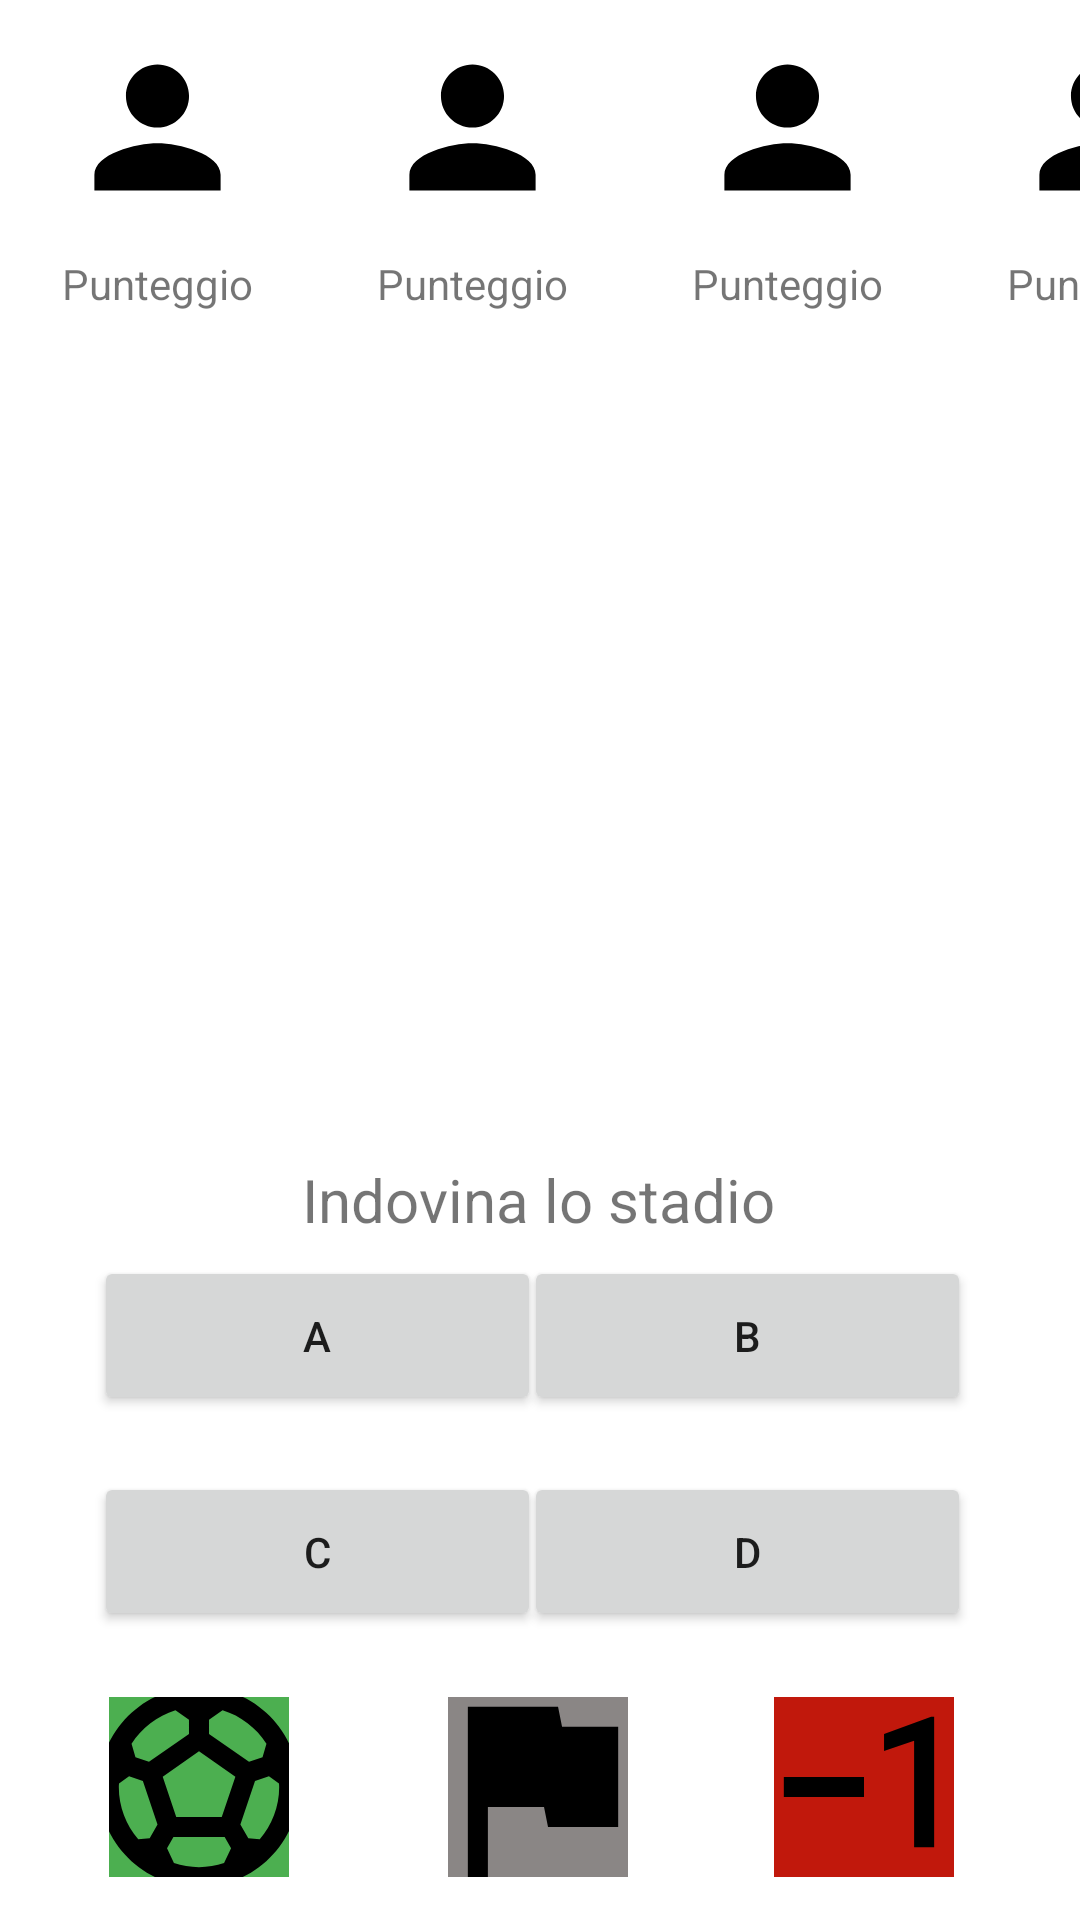

Reconstruct the res/layout file that produces this screen, plus the resources it refers to.
<!-- AndroidManifest.xml: application theme Theme.CalcioConLaF -->
<!-- res/layout/activity_prova_api.xml -->
<?xml version="1.0" encoding="utf-8"?>
<androidx.constraintlayout.widget.ConstraintLayout xmlns:android="http://schemas.android.com/apk/res/android"
    xmlns:app="http://schemas.android.com/apk/res-auto"
    xmlns:tools="http://schemas.android.com/tools"
    android:layout_width="match_parent"
    android:layout_height="match_parent"
    android:background="#00B4F403"
    android:backgroundTint="#002196F3"
    tools:context=".QuizStadium">

    <Button
        android:id="@+id/btn1"
        android:layout_width="149dp"
        android:layout_height="53dp"
        android:text="A"
        app:layout_constraintBottom_toBottomOf="parent"
        app:layout_constraintEnd_toEndOf="parent"
        app:layout_constraintHorizontal_bias="0.148"
        app:layout_constraintStart_toStartOf="parent"
        app:layout_constraintTop_toTopOf="parent"
        app:layout_constraintVertical_bias="0.713" />

    <Button
        android:id="@+id/btn4"
        android:layout_width="149dp"
        android:layout_height="53dp"
        android:text="D"
        app:layout_constraintBottom_toBottomOf="parent"
        app:layout_constraintEnd_toEndOf="parent"
        app:layout_constraintHorizontal_bias="0.828"
        app:layout_constraintStart_toStartOf="parent"
        app:layout_constraintTop_toTopOf="parent"
        app:layout_constraintVertical_bias="0.836" />

    <Button
        android:id="@+id/btn2"
        android:layout_width="149dp"
        android:layout_height="53dp"
        android:text="B"
        app:layout_constraintBottom_toBottomOf="parent"
        app:layout_constraintEnd_toEndOf="parent"
        app:layout_constraintHorizontal_bias="0.828"
        app:layout_constraintStart_toStartOf="parent"
        app:layout_constraintTop_toTopOf="parent"
        app:layout_constraintVertical_bias="0.713" />

    <ImageView
        android:id="@+id/imageStadio"
        android:layout_width="match_parent"
        android:layout_height="240dp"
        app:layout_constraintBottom_toBottomOf="parent"
        app:layout_constraintEnd_toEndOf="parent"
        app:layout_constraintHorizontal_bias="0.0"
        app:layout_constraintStart_toStartOf="parent"
        app:layout_constraintTop_toTopOf="parent"
        app:layout_constraintVertical_bias="0.324"
        tools:srcCompat="@tools:sample/avatars" />

    <TextView
        android:id="@+id/txtDomanda"
        android:layout_width="wrap_content"
        android:layout_height="wrap_content"
        android:text="Indovina lo stadio"
        android:textSize="20sp"
        app:layout_constraintBottom_toBottomOf="parent"
        app:layout_constraintEnd_toEndOf="parent"
        app:layout_constraintHorizontal_bias="0.498"
        app:layout_constraintStart_toStartOf="parent"
        app:layout_constraintTop_toTopOf="parent"
        app:layout_constraintVertical_bias="0.63" />

    <Button
        android:id="@+id/btn3"
        android:layout_width="149dp"
        android:layout_height="53dp"
        android:text="C"
        app:layout_constraintBottom_toBottomOf="parent"
        app:layout_constraintEnd_toEndOf="parent"
        app:layout_constraintHorizontal_bias="0.148"
        app:layout_constraintStart_toStartOf="parent"
        app:layout_constraintTop_toTopOf="parent"
        app:layout_constraintVertical_bias="0.836" />

    <androidx.constraintlayout.widget.ConstraintLayout
        android:id="@+id/constraintLayout3"
        android:layout_width="60dp"
        android:layout_height="60dp"
        app:layout_constraintBottom_toBottomOf="parent"
        app:layout_constraintEnd_toEndOf="parent"
        app:layout_constraintHorizontal_bias="0.121"
        app:layout_constraintStart_toStartOf="parent"
        app:layout_constraintTop_toTopOf="parent"
        app:layout_constraintVertical_bias="0.975">

        <ImageButton
            android:id="@+id/btnIndizio1"
            android:layout_width="match_parent"
            android:layout_height="match_parent"
            android:background="#4CAF50"
            android:cropToPadding="true"
            app:layout_constraintBottom_toBottomOf="parent"
            app:layout_constraintEnd_toEndOf="parent"
            app:layout_constraintHorizontal_bias="0.0"
            app:layout_constraintStart_toStartOf="parent"
            app:layout_constraintTop_toTopOf="parent"
            app:layout_constraintVertical_bias="0.0"
            app:srcCompat="@drawable/indizio1_foreground"
            tools:ignore="SpeakableTextPresentCheck" />
    </androidx.constraintlayout.widget.ConstraintLayout>

    <androidx.constraintlayout.widget.ConstraintLayout
        android:id="@+id/constraintLayout2"
        android:layout_width="60dp"
        android:layout_height="60dp"
        app:layout_constraintBottom_toBottomOf="parent"
        app:layout_constraintEnd_toEndOf="parent"
        app:layout_constraintHorizontal_bias="0.86"
        app:layout_constraintStart_toStartOf="parent"
        app:layout_constraintTop_toTopOf="parent"
        app:layout_constraintVertical_bias="0.975">

        <ImageButton
            android:id="@+id/btnIndizio3"
            android:layout_width="match_parent"
            android:layout_height="match_parent"
            android:background="#C1180C"
            app:layout_constraintBottom_toBottomOf="parent"
            app:layout_constraintEnd_toEndOf="parent"
            app:layout_constraintStart_toStartOf="parent"
            app:layout_constraintTop_toTopOf="parent"
            app:srcCompat="@drawable/indizio3_foreground"
            tools:ignore="SpeakableTextPresentCheck" />
    </androidx.constraintlayout.widget.ConstraintLayout>

    <androidx.constraintlayout.widget.ConstraintLayout
        android:id="@+id/constraintLayout"
        android:layout_width="60dp"
        android:layout_height="60dp"
        app:layout_constraintBottom_toBottomOf="parent"
        app:layout_constraintEnd_toEndOf="parent"
        app:layout_constraintHorizontal_bias="0.498"
        app:layout_constraintStart_toStartOf="parent"
        app:layout_constraintTop_toTopOf="parent"
        app:layout_constraintVertical_bias="0.975">

        <ImageButton
            android:id="@+id/btnIndizio2"
            android:layout_width="match_parent"
            android:layout_height="match_parent"
            android:adjustViewBounds="false"
            android:background="#A147403E"
            android:cropToPadding="true"
            app:layout_constraintBottom_toBottomOf="parent"
            app:layout_constraintEnd_toEndOf="parent"
            app:layout_constraintStart_toStartOf="parent"
            app:layout_constraintTop_toTopOf="parent"
            app:srcCompat="@drawable/indizio2_foreground"
            tools:ignore="SpeakableTextPresentCheck" />
    </androidx.constraintlayout.widget.ConstraintLayout>

    <LinearLayout
        android:layout_width="match_parent"
        android:layout_height="133dp"
        android:orientation="horizontal"
        app:layout_constraintEnd_toEndOf="parent"
        app:layout_constraintStart_toStartOf="parent"
        app:layout_constraintTop_toTopOf="parent">

        <LinearLayout
            android:layout_width="105dp"
            android:layout_height="120dp"
            android:orientation="vertical">

            <ImageView
                android:id="@+id/imgAvatar1"
                android:layout_width="match_parent"
                android:layout_height="85dp"
                app:srcCompat="@drawable/avatar1_foreground"
                tools:srcCompat="@drawable/avatar1_foreground" />

            <TextView
                android:id="@+id/txtAvatar1"
                android:layout_width="match_parent"
                android:layout_height="wrap_content"
                android:text="Punteggio"
                android:textAlignment="center" />
        </LinearLayout>

        <LinearLayout
            android:layout_width="105dp"
            android:layout_height="120dp"
            android:orientation="vertical">

            <ImageView
                android:id="@+id/imgAvatar2"
                android:layout_width="match_parent"
                android:layout_height="85dp"
                app:srcCompat="@drawable/avatar1_foreground"
                tools:srcCompat="@drawable/avatar1_foreground" />

            <TextView
                android:id="@+id/txtAvatar2"
                android:layout_width="match_parent"
                android:layout_height="wrap_content"
                android:text="Punteggio"
                android:textAlignment="center" />
        </LinearLayout>

        <LinearLayout
            android:layout_width="105dp"
            android:layout_height="120dp"
            android:orientation="vertical">

            <ImageView
                android:id="@+id/imgAvatar3"
                android:layout_width="match_parent"
                android:layout_height="85dp"
                app:srcCompat="@drawable/avatar1_foreground"
                tools:srcCompat="@drawable/avatar1_foreground" />

            <TextView
                android:id="@+id/txtAvatar3"
                android:layout_width="match_parent"
                android:layout_height="wrap_content"
                android:text="Punteggio"
                android:textAlignment="center" />
        </LinearLayout>

        <LinearLayout
            android:layout_width="105dp"
            android:layout_height="120dp"
            android:orientation="vertical">

            <ImageView
                android:id="@+id/imgAvatar4"
                android:layout_width="match_parent"
                android:layout_height="85dp"
                app:srcCompat="@drawable/avatar1_foreground"
                tools:srcCompat="@drawable/avatar1_foreground" />

            <TextView
                android:id="@+id/txtAvatar4"
                android:layout_width="match_parent"
                android:layout_height="wrap_content"
                android:text="Punteggio"
                android:textAlignment="center" />
        </LinearLayout>
    </LinearLayout>

</androidx.constraintlayout.widget.ConstraintLayout>
<!-- resources referenced by this layout -->
<resources>
  <!-- drawable avatar1_foreground (drawable) -->
  <vector xmlns:android="http://schemas.android.com/apk/res/android"
      android:width="108dp"
      android:height="108dp"
      android:viewportWidth="108"
      android:viewportHeight="108"
      android:tint="#000000">
    <group android:scaleX="3.3408"
        android:scaleY="3.3408"
        android:translateX="13.9104"
        android:translateY="13.9104">
      <path
          android:fillColor="@android:color/white"
          android:pathData="M12,12c2.21,0 4,-1.79 4,-4s-1.79,-4 -4,-4 -4,1.79 -4,4 1.79,4 4,4zM12,14c-2.67,0 -8,1.34 -8,4v2h16v-2c0,-2.66 -5.33,-4 -8,-4z"/>
    </group>
  </vector>
  <!-- drawable indizio1_foreground (drawable) -->
  <vector xmlns:android="http://schemas.android.com/apk/res/android"
      android:width="108dp"
      android:height="108dp"
      android:viewportWidth="108"
      android:viewportHeight="108"
      android:tint="#000000">
    <group android:scaleX="3.3408"
        android:scaleY="3.3408"
        android:translateX="13.9104"
        android:translateY="13.9104">
      <path
          android:fillColor="@android:color/white"
          android:pathData="M12,2C6.48,2 2,6.48 2,12c0,5.52 4.48,10 10,10s10,-4.48 10,-10C22,6.48 17.52,2 12,2zM13,5.3l1.35,-0.95c1.82,0.56 3.37,1.76 4.38,3.34l-0.39,1.34l-1.35,0.46L13,6.7V5.3zM9.65,4.35L11,5.3v1.4L7.01,9.49L5.66,9.03L5.27,7.69C6.28,6.12 7.83,4.92 9.65,4.35zM7.08,17.11l-1.14,0.1C4.73,15.81 4,13.99 4,12c0,-0.12 0.01,-0.23 0.02,-0.35l1,-0.73L6.4,11.4l1.46,4.34L7.08,17.11zM14.5,19.59C13.71,19.85 12.87,20 12,20s-1.71,-0.15 -2.5,-0.41l-0.69,-1.49L9.45,17h5.11l0.64,1.11L14.5,19.59zM14.27,15H9.73l-1.35,-4.02L12,8.44l3.63,2.54L14.27,15zM18.06,17.21l-1.14,-0.1l-0.79,-1.37l1.46,-4.34l1.39,-0.47l1,0.73C19.99,11.77 20,11.88 20,12C20,13.99 19.27,15.81 18.06,17.21z"/>
    </group>
  </vector>
  <!-- drawable indizio2_foreground (drawable) -->
  <vector xmlns:android="http://schemas.android.com/apk/res/android"
      android:width="108dp"
      android:height="108dp"
      android:viewportWidth="108"
      android:viewportHeight="108"
      android:tint="#000000">
    <group android:scaleX="3.3408"
        android:scaleY="3.3408"
        android:translateX="13.9104"
        android:translateY="13.9104">
      <path
          android:fillColor="@android:color/white"
          android:pathData="M14.4,6L14,4H5v17h2v-7h5.6l0.4,2h7V6z"/>
    </group>
  </vector>
  <!-- drawable indizio3_foreground (drawable) -->
  <vector xmlns:android="http://schemas.android.com/apk/res/android"
      android:width="108dp"
      android:height="108dp"
      android:viewportWidth="108"
      android:viewportHeight="108"
      android:tint="#000000">
    <group android:scaleX="3.3408"
        android:scaleY="3.3408"
        android:translateX="13.9104"
        android:translateY="13.9104">
      <path
          android:fillColor="@android:color/white"
          android:pathData="M4,11v2h8v-2L4,11zM19,18h-2L17,7.38L14,8.4L14,6.7L18.7,5h0.3v13z"/>
    </group>
  </vector>
  <style name="Theme.CalcioConLaF" parent="Theme.MaterialComponents.DayNight.DarkActionBar">
          
          <item name="colorPrimary">@color/purple_500</item>
          <item name="colorPrimaryVariant">@color/purple_700</item>
          <item name="colorOnPrimary">@color/white</item>
          
          <item name="colorSecondary">@color/teal_200</item>
          <item name="colorSecondaryVariant">@color/teal_700</item>
          <item name="colorOnSecondary">@color/black</item>
          
          <item name="android:statusBarColor" tools:targetApi="l">?attr/colorPrimaryVariant</item>
          
      </style>
  <color name="purple_500">#FF6200EE</color>
  <color name="purple_700">#FF3700B3</color>
  <color name="white">#FFFFFFFF</color>
  <color name="teal_200">#FF03DAC5</color>
  <color name="teal_700">#FF018786</color>
  <color name="black">#FF000000</color>
</resources>
